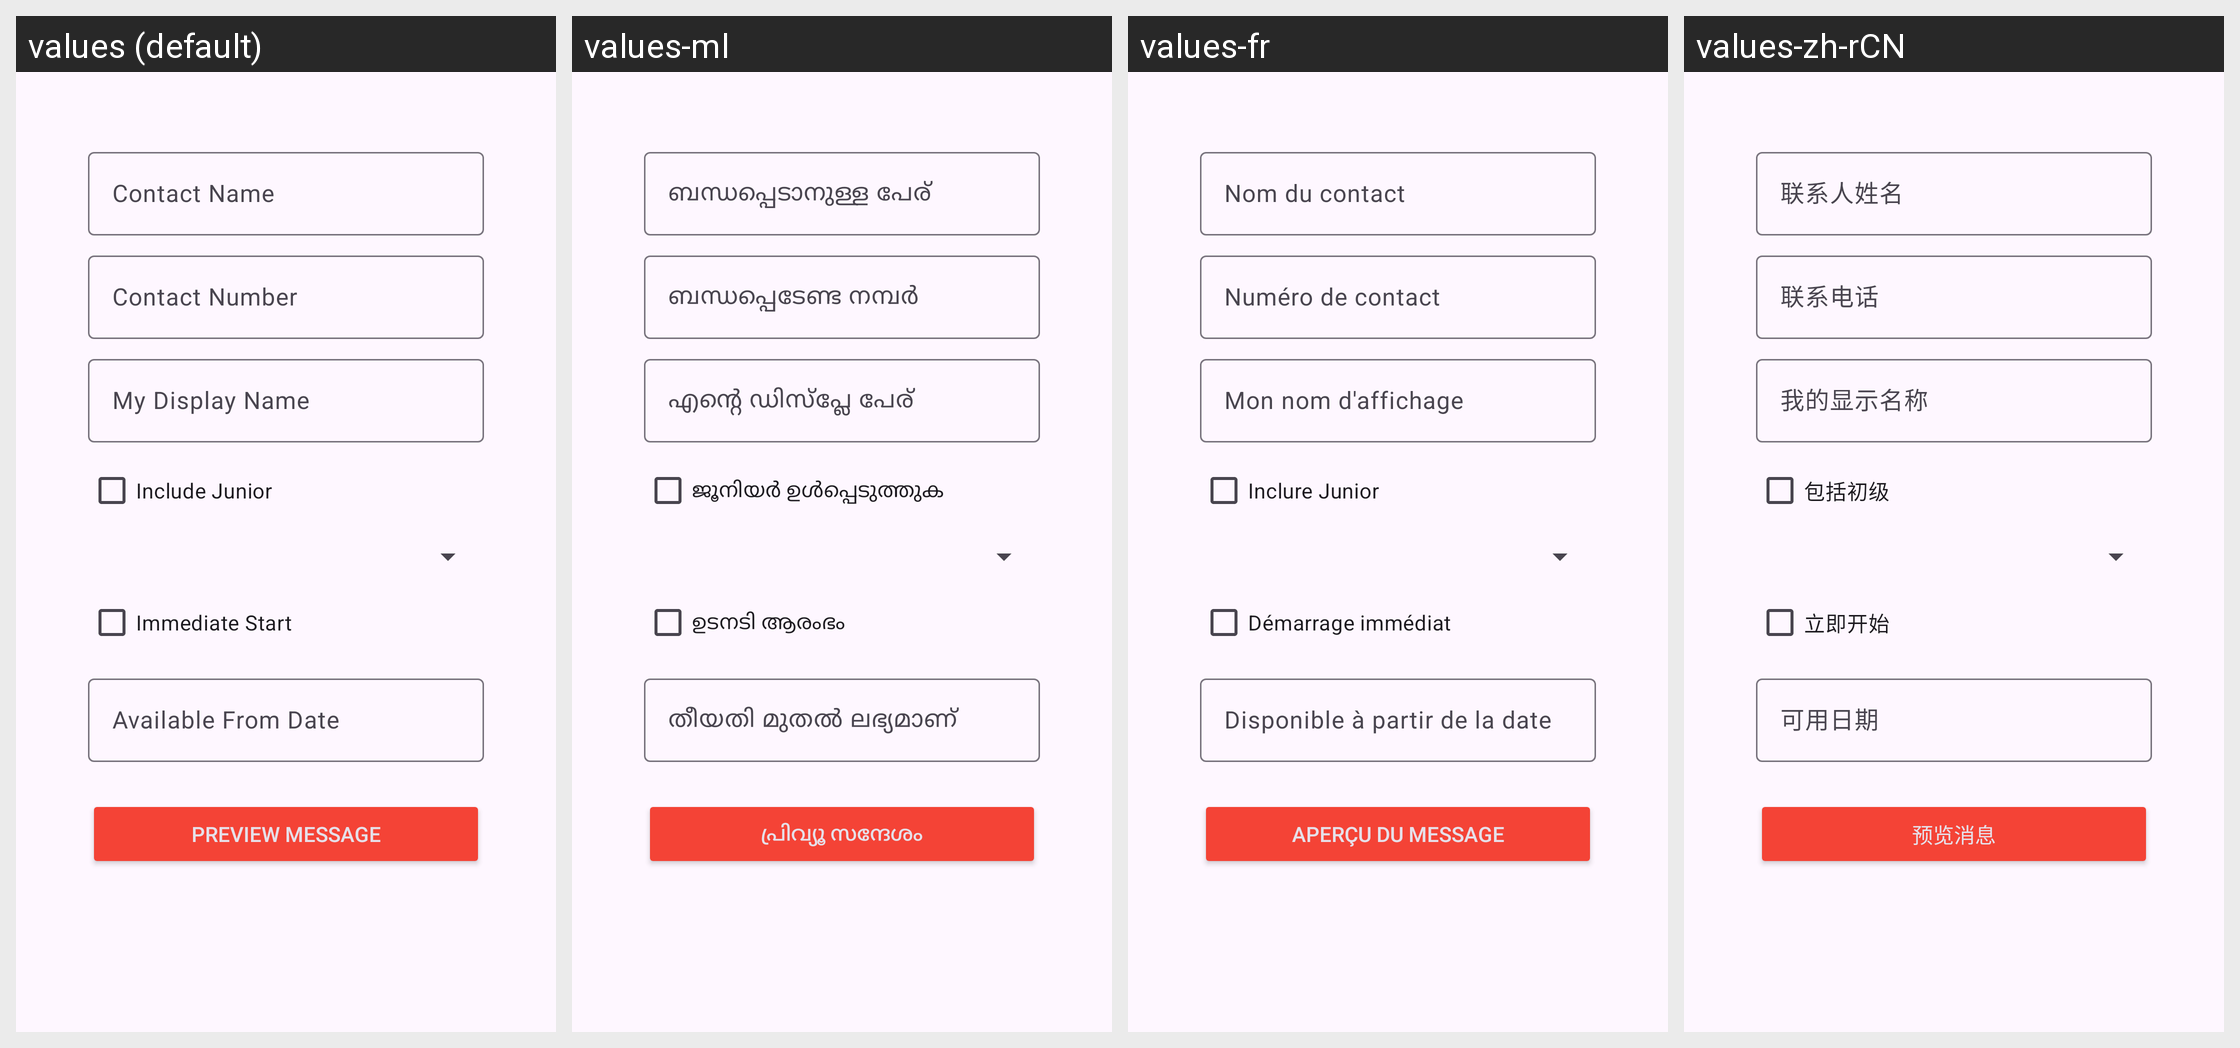

For this localized Android screen grid, give each drawn string resource with its value in every locale shown.
Android screen res/layout/activity_main.xml rendered under 4 locales, left to right: values (default), values-ml, values-fr, values-zh-rCN. Device: Nexus 5 (rendered at 1080×1920; each locale shown at half size, 540×960, under a caption strip naming it); theme Theme.SelfIntroApp.
Strings drawn on this screen, with the default value and each locale's value (text and hints the layout hard-codes, and strings that could not be matched under every locale, appear in the picture but are not listed):

hint_contact_name
  values: Contact Name
  values-ml: ബന്ധപ്പെടാനുള്ള പേര്
  values-fr: Nom du contact
  values-zh-rCN: 联系人姓名

hint_contact_number
  values: Contact Number
  values-ml: ബന്ധപ്പെടേണ്ട നമ്പർ
  values-fr: Numéro de contact
  values-zh-rCN: 联系电话

hint_my_display_name
  values: My Display Name
  values-ml: എന്റെ ഡിസ്പ്ലേ പേര്
  values-fr: Mon nom d'affichage
  values-zh-rCN: 我的显示名称

check_box_text_include_junior
  values: Include Junior
  values-ml: ജൂനിയർ ഉൾപ്പെടുത്തുക
  values-fr: Inclure Junior
  values-zh-rCN: 包括初级

check_box_text_immediate_start
  values: Immediate Start
  values-ml: ഉടനടി ആരംഭം
  values-fr: Démarrage immédiat
  values-zh-rCN: 立即开始

hint_available_from_date
  values: Available From Date
  values-ml: തീയതി മുതൽ ലഭ്യമാണ്
  values-fr: Disponible à partir de la date
  values-zh-rCN: 可用日期

button_text_preview_message
  values: Preview Message
  values-ml: പ്രിവ്യൂ സന്ദേശം
  values-fr: Aperçu du message
  values-zh-rCN: 预览消息
